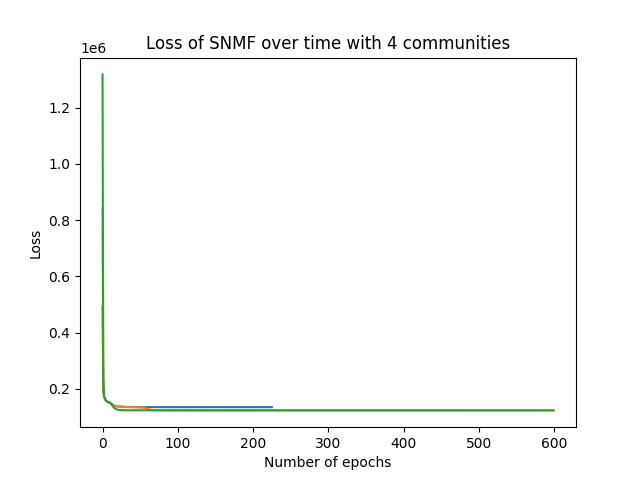

Values plotted in this chart, from the file beside it:
epoch, loss
0, 1318454
1, 238752
2, 174235
3, 167437
4, 160656
5, 157010
6, 154886
7, 153420
8, 152236
9, 151069
10, 149620
11, 147457
12, 144140
13, 139975
14, 136111
15, 133094
16, 130790
17, 128982
18, 127534
19, 126388
20, 125508
21, 124852
22, 124376
23, 124034
24, 123791
25, 123618
26, 123496
27, 123408
28, 123344
29, 123296
30, 123260
31, 123232
32, 123210
33, 123191
34, 123175
35, 123162
36, 123151
37, 123141
38, 123132
39, 123124
40, 123116
41, 123110
42, 123104
43, 123098
44, 123093
45, 123088
46, 123083
47, 123078
48, 123073
49, 123069
50, 123065
51, 123060
52, 123056
53, 123052
54, 123048
55, 123044
56, 123041
57, 123037
58, 123033
59, 123030
... 540 more rows
